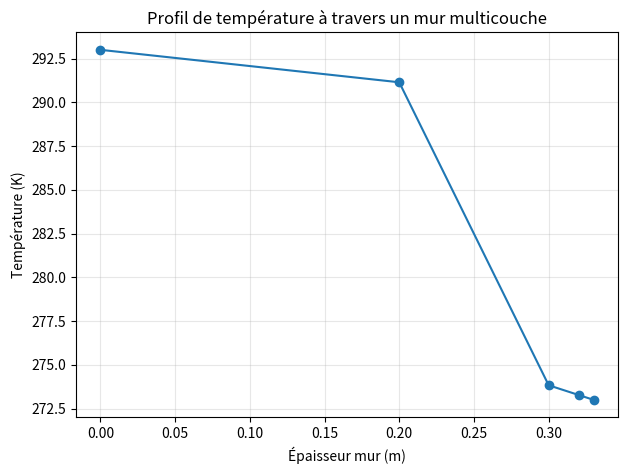

This chart was generated by the following Python code:
# -*- coding: utf-8 -*-
"""
Cas industriel : Isolation thermique d’un bâtiment (mur multicouche)
--------------------------------------------------------------------
Un mur est composé de plusieurs couches (béton, isolant, plâtre).
La chaleur traverse par conduction, avec convection intérieure et extérieure.

Résultats attendus :
- Calcul du flux thermique traversant le mur.
- Profil de température aux interfaces des couches.
- Coefficient global de transmission thermique (U-value).

"""

import numpy as np
import matplotlib.pyplot as plt

# Températures intérieure et extérieure
T_int = 293.0   # K (20 °C)
T_ext = 273.0   # K (0 °C)

# Convection intérieure et extérieure
h_int = 8.0     # W/(m².K)
h_ext = 25.0    # W/(m².K)

# Couches : (épaisseur m, conductivité W/m.K, nom)
layers = [
    (0.20, 1.4, "Béton"),     # 20 cm béton
    (0.10, 0.04, "Isolant"),  # 10 cm isolant
    (0.02, 0.25, "Plâtre")    # 2 cm plâtre
]

# Calcul des résistances
R_conv_int = 1/h_int
R_conv_ext = 1/h_ext
R_layers = [e/k for e,k,_ in layers]
R_tot = R_conv_int + sum(R_layers) + R_conv_ext

# Flux thermique
q_flux = (T_int - T_ext)/R_tot
U_value = 1/R_tot

print("Flux thermique q'' =", q_flux, "W/m²")
print("Coefficient U =", U_value, "W/(m².K)")

# Profil de température aux interfaces
T_profile = [T_int]
R_cum = R_conv_int
cum_thickness = 0
x_pos = [0]

for (e,k,name) in layers:
    R_cum += e/k
    cum_thickness += e
    T_profile.append(T_int - q_flux*R_cum)
    x_pos.append(cum_thickness)

# Ajouter la convection extérieure
T_profile.append(T_ext)
x_pos.append(cum_thickness + 0.01)  # position fictive pour convection ext

# Visualisation
plt.figure(figsize=(7,5))
plt.plot(x_pos, T_profile, marker="o")
plt.xlabel("Épaisseur mur (m)")
plt.ylabel("Température (K)")
plt.title("Profil de température à travers un mur multicouche")
plt.grid(True, alpha=0.3)
plt.show()
